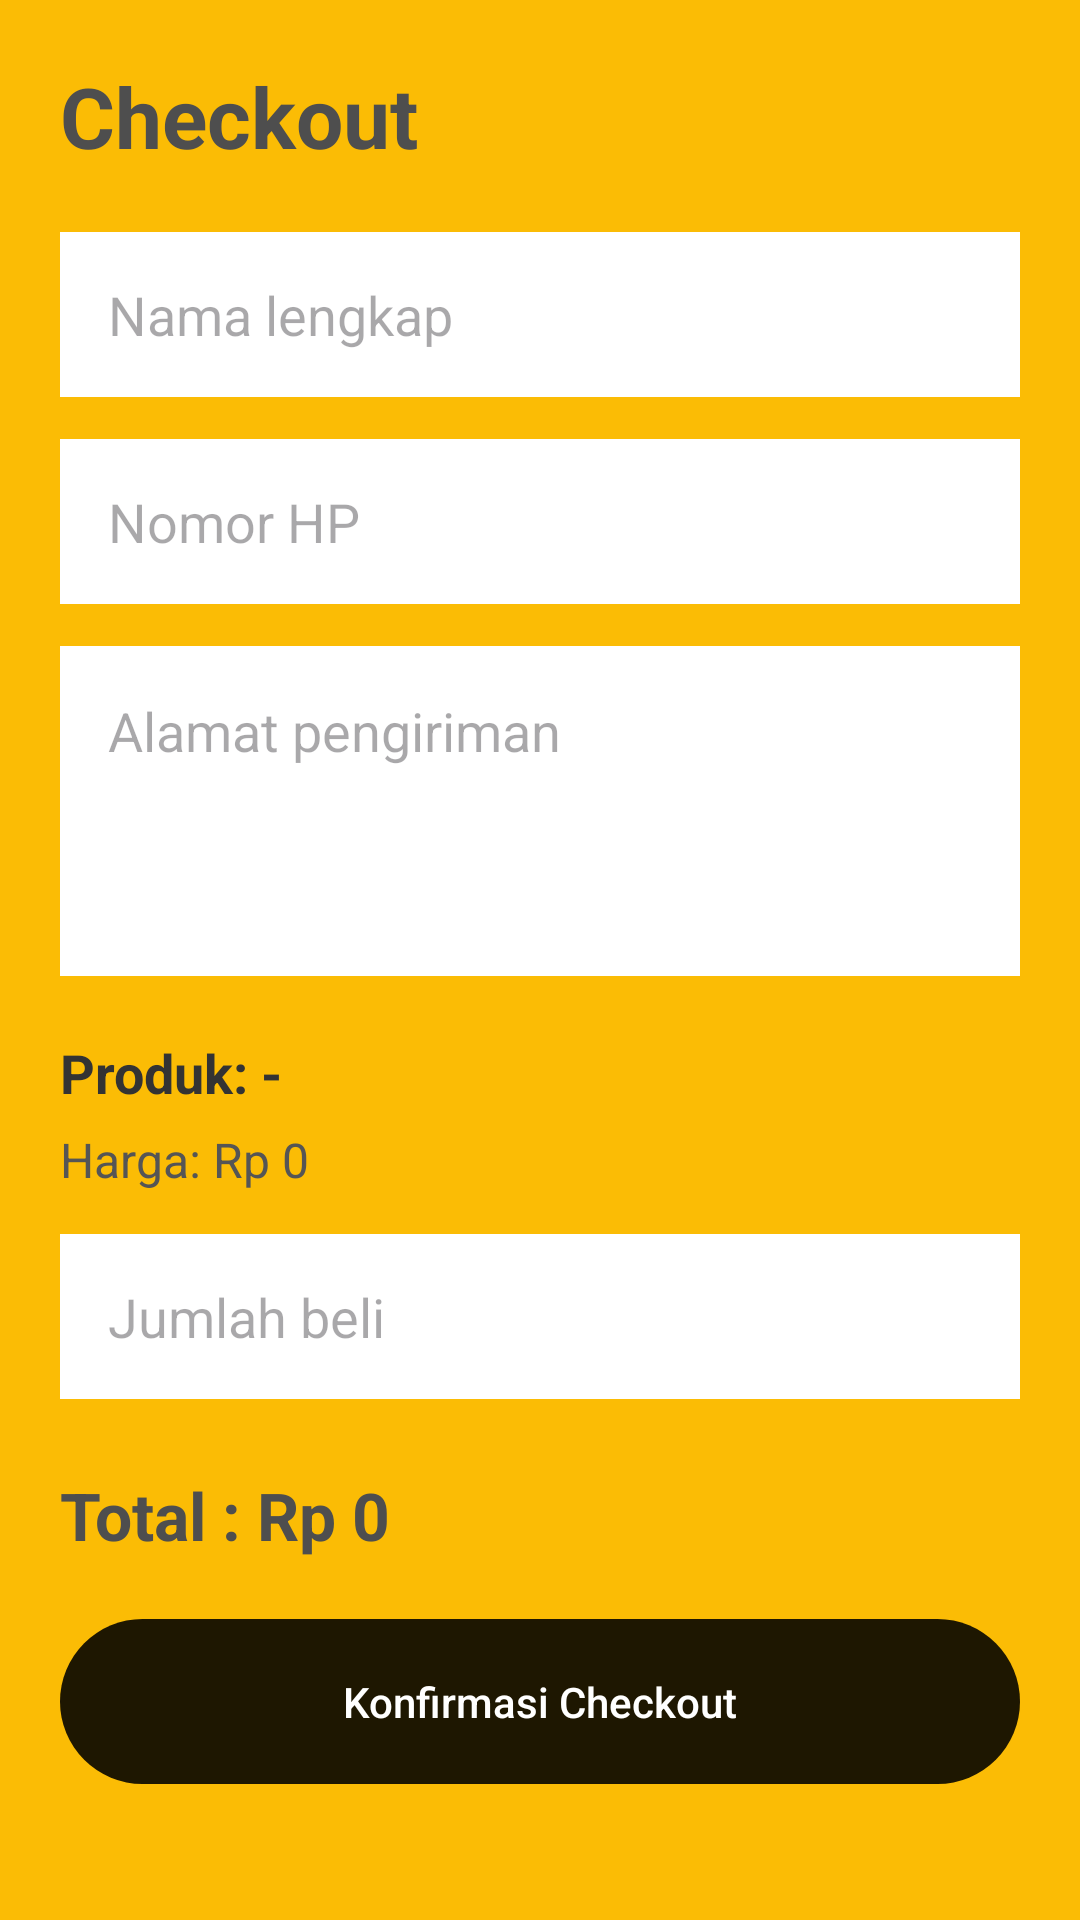

Android layout source for this screen:
<!-- AndroidManifest.xml: application theme Theme.Pawpatrol -->
<!-- res/layout/checkout.xml -->
<?xml version="1.0" encoding="utf-8"?>
<ScrollView xmlns:android="http://schemas.android.com/apk/res/android"
    android:layout_width="match_parent"
    android:layout_height="match_parent"
    android:background="#FBBC05">

    <LinearLayout
        android:layout_width="match_parent"
        android:layout_height="wrap_content"
        android:orientation="vertical"
        android:padding="20dp">

        
        <TextView
            android:layout_width="wrap_content"
            android:layout_height="wrap_content"
            android:text="Checkout"
            android:textStyle="bold"
            android:textSize="28sp"
            android:textColor="#4E4E4E"/>

        
        <EditText
            android:id="@+id/etName"
            android:layout_width="match_parent"
            android:layout_height="55dp"
            android:layout_marginTop="20dp"
            android:hint="Nama lengkap"
            android:paddingStart="16dp"
            android:background="#FFFFFF"/>

        <EditText
            android:id="@+id/etPhone"
            android:layout_width="match_parent"
            android:layout_height="55dp"
            android:layout_marginTop="14dp"
            android:hint="Nomor HP"
            android:inputType="phone"
            android:paddingStart="16dp"
            android:background="#FFFFFF"/>

        <EditText
            android:id="@+id/etAddress"
            android:layout_width="match_parent"
            android:layout_height="110dp"
            android:layout_marginTop="14dp"
            android:hint="Alamat pengiriman"
            android:gravity="top"
            android:padding="16dp"
            android:background="#FFFFFF"/>

        
        <TextView
            android:id="@+id/tvProductName"
            android:layout_width="wrap_content"
            android:layout_height="wrap_content"
            android:text="Produk: -"
            android:textSize="18sp"
            android:textStyle="bold"
            android:layout_marginTop="20dp"
            android:textColor="#333"/>

        <TextView
            android:id="@+id/tvProductPrice"
            android:layout_width="wrap_content"
            android:layout_height="wrap_content"
            android:text="Harga: Rp 0"
            android:textSize="16sp"
            android:textColor="#555"
            android:layout_marginTop="6dp"/>

        
        <EditText
            android:id="@+id/etQuantity"
            android:layout_width="match_parent"
            android:layout_height="55dp"
            android:layout_marginTop="14dp"
            android:hint="Jumlah beli"
            android:inputType="number"
            android:paddingStart="16dp"
            android:background="#FFFFFF"/>

        
        <TextView
            android:id="@+id/tvTotal"
            android:layout_width="wrap_content"
            android:layout_height="wrap_content"
            android:text="Total : Rp 0"
            android:textStyle="bold"
            android:textSize="22sp"
            android:textColor="#4E4E4E"
            android:layout_marginTop="24dp"/>

        
        <androidx.appcompat.widget.AppCompatButton
            android:id="@+id/btnConfirm"
            android:layout_width="match_parent"
            android:layout_height="55dp"
            android:text="Konfirmasi Checkout"
            android:textAllCaps="false"
            android:textColor="@android:color/white"
            android:background="@drawable/button_bg"
            android:stateListAnimator="@null"
            android:gravity="center"
            android:layout_marginTop="20dp"/>
    </LinearLayout>

</ScrollView>
<!-- resources referenced by this layout -->
<resources>
  <!-- drawable button_bg (drawable) -->
  <?xml version="1.0" encoding="utf-8"?>
  <shape xmlns:android="http://schemas.android.com/apk/res/android"
      android:shape="rectangle">
      <solid android:color="#E0000000" />
      <corners android:radius="30dp" />
  </shape>
  <style name="Theme.Pawpatrol" parent="Theme.Material3.DayNight.NoActionBar">
      </style>
</resources>
